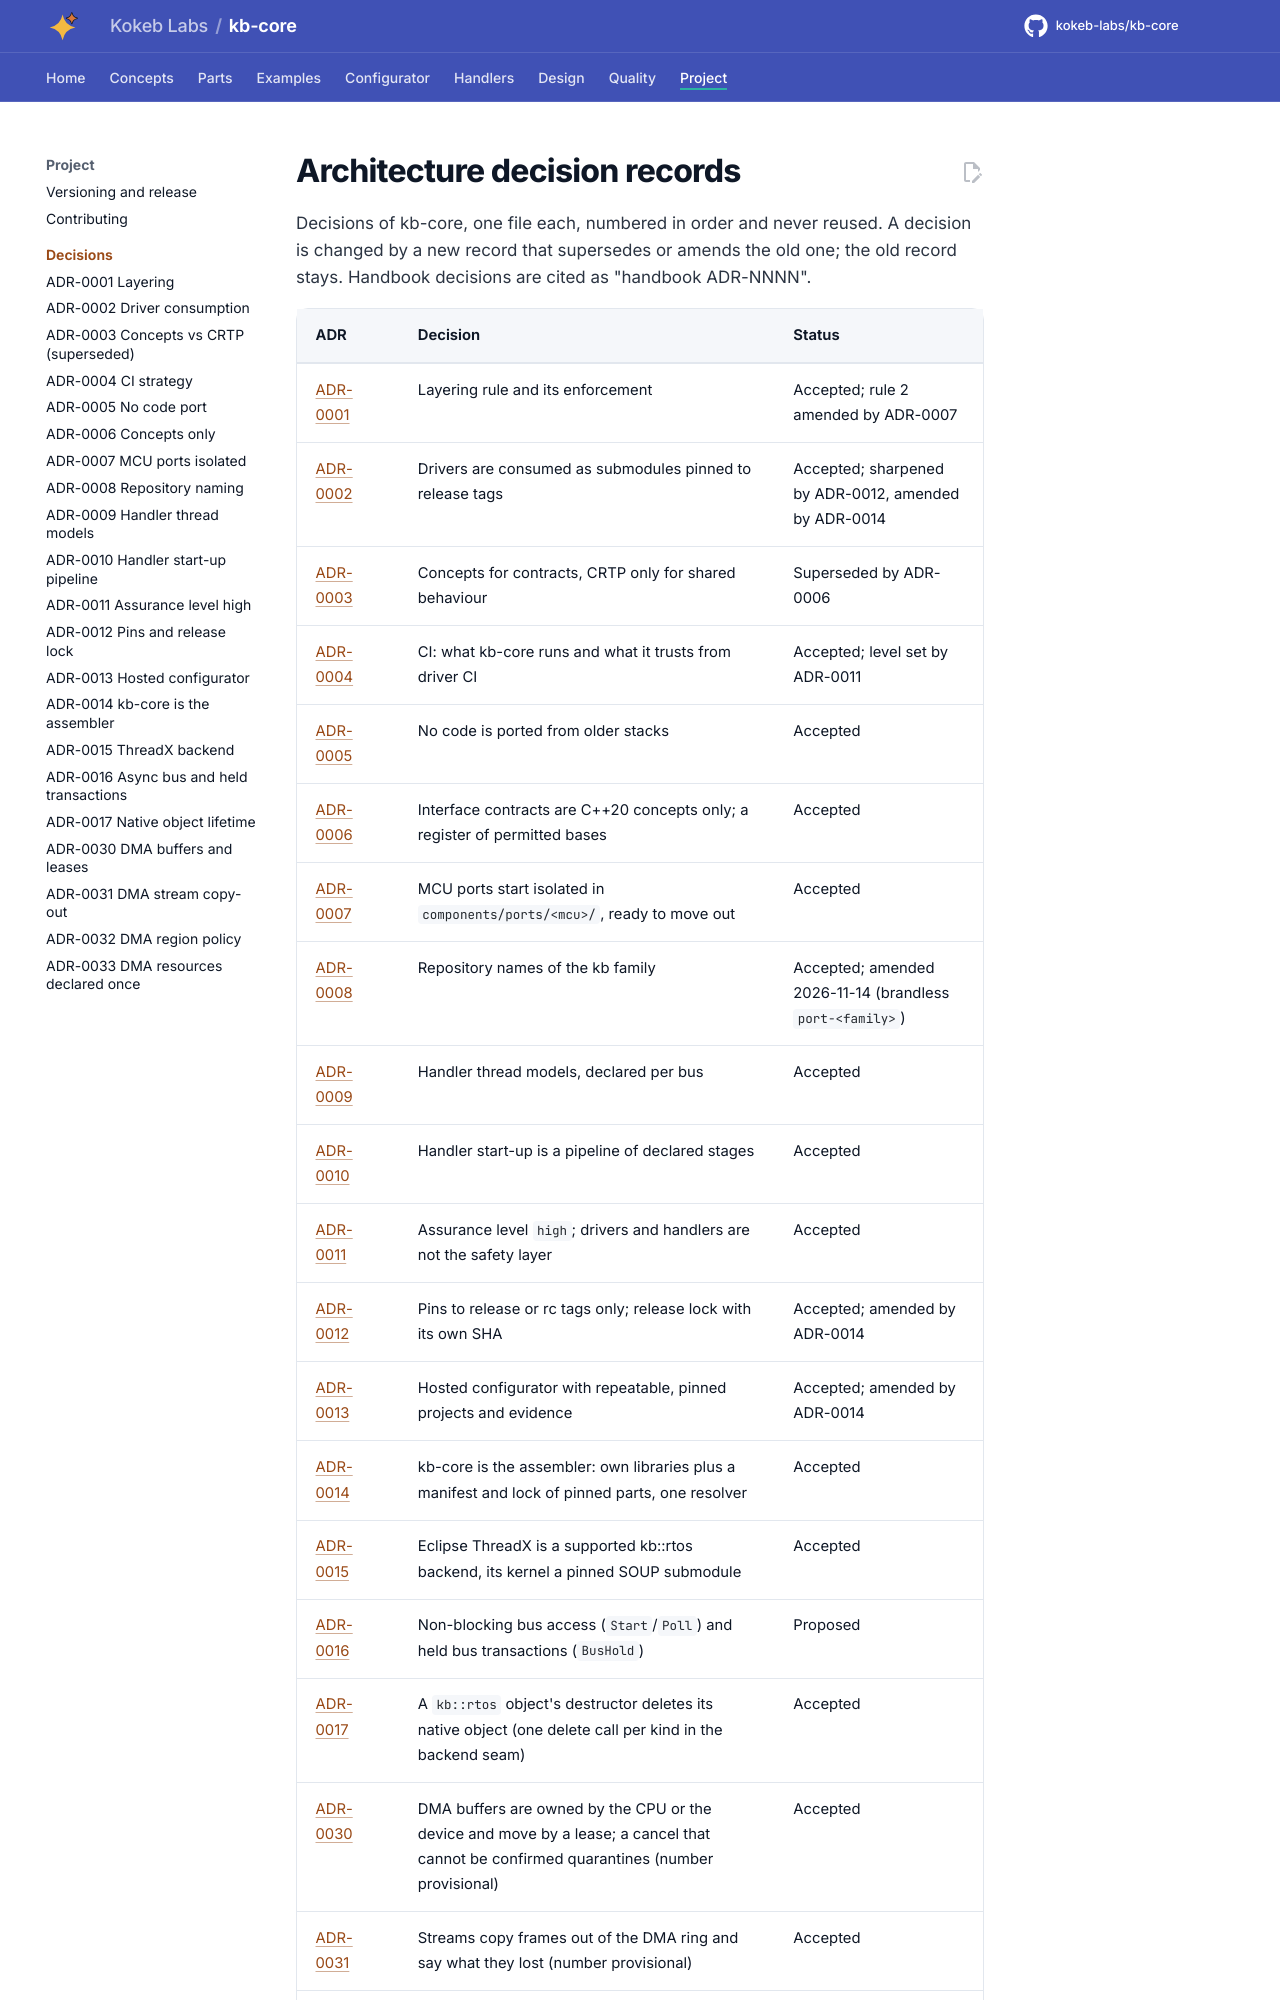

repository: kokeb-labs/kb-core · page: dev/adr/index.html · generator: mkdocs

# Architecture decision records

Decisions of kb-core, one file each, numbered in order and never reused. A decision is changed by a new record
that supersedes or amends the old one; the old record stays. Handbook decisions are cited as "handbook ADR-NNNN".
